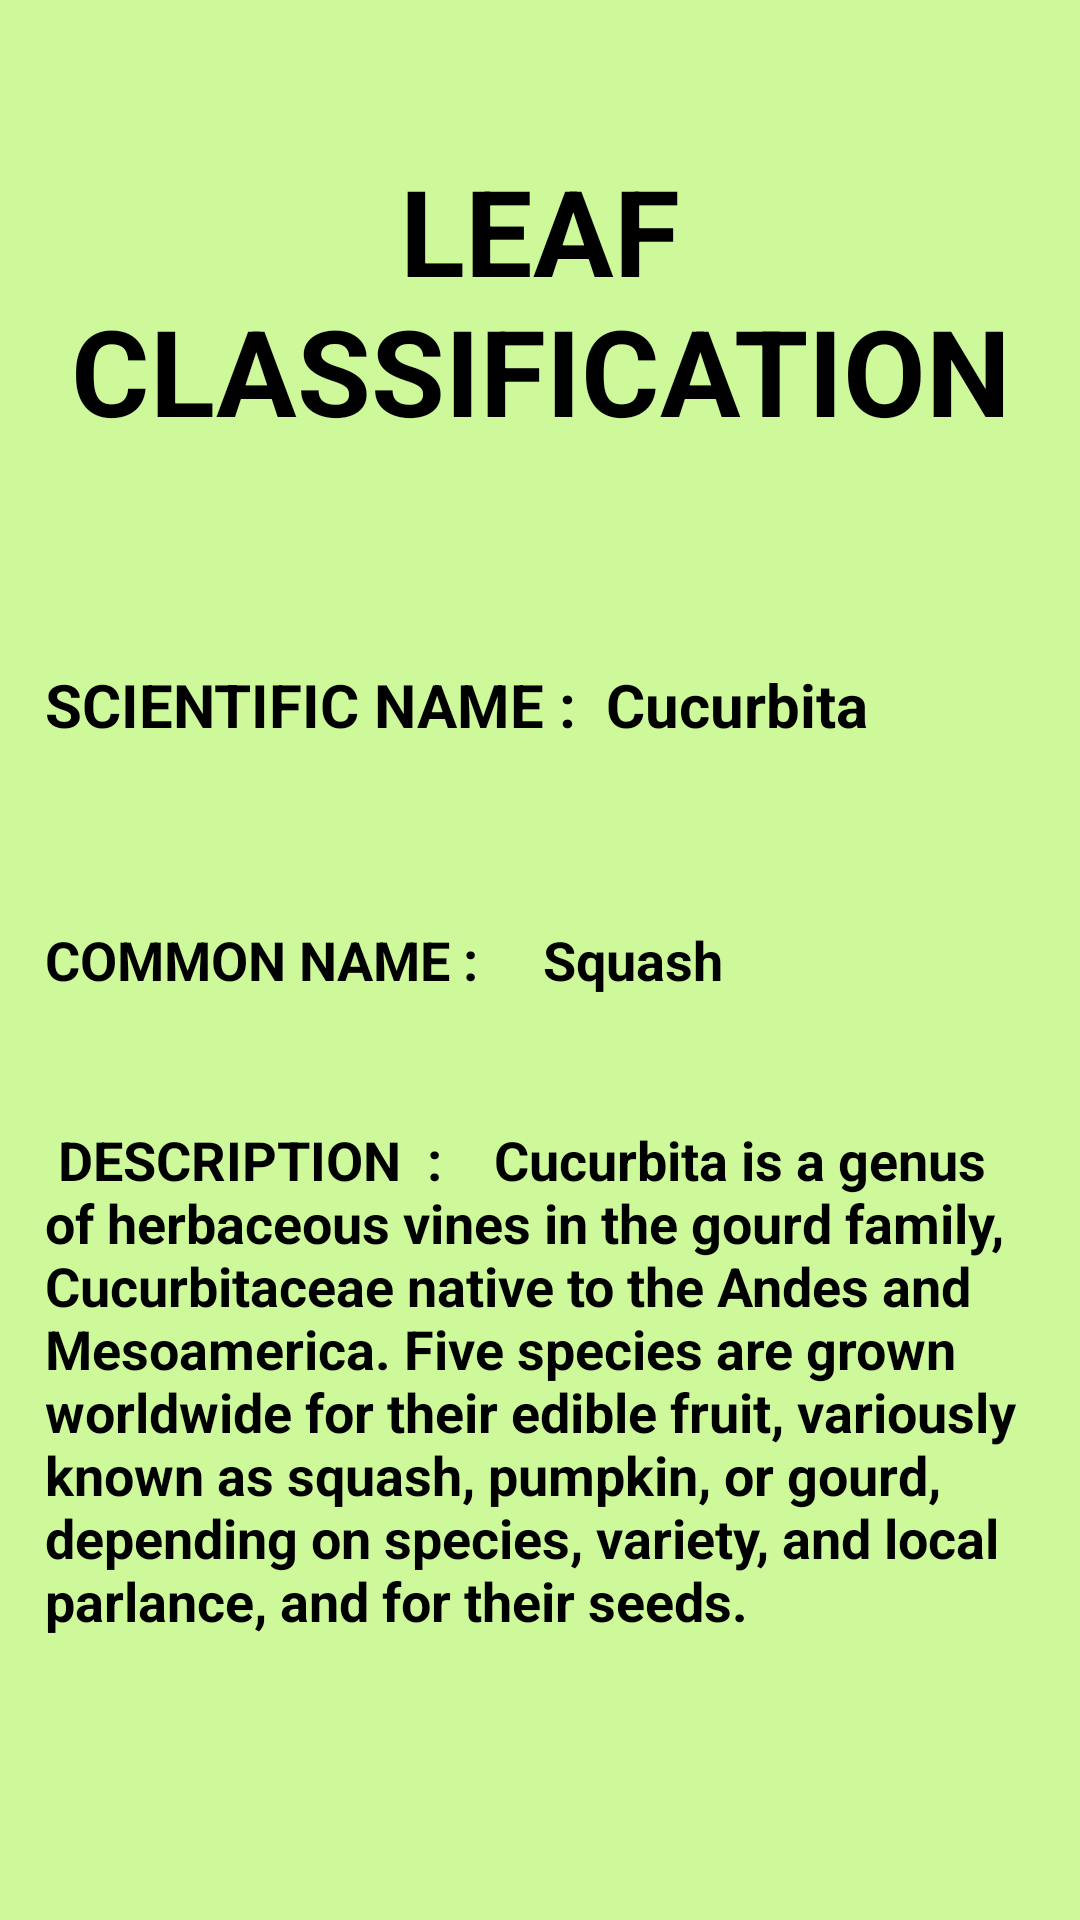

Produce the Android XML layout that renders to this screen, including the resource entries it uses.
<!-- AndroidManifest.xml: application theme AppTheme -->
<!-- res/layout/activity_leafiden11.xml -->
<?xml version="1.0" encoding="utf-8"?>
<RelativeLayout
    xmlns:android="http://schemas.android.com/apk/res/android"
    xmlns:app="http://schemas.android.com/apk/res-auto"
    android:layout_width="match_parent"
    android:layout_height="match_parent"
    android:background="#b2baf972">

    <ScrollView
        android:layout_width="match_parent"
        android:layout_height="match_parent">

        <RelativeLayout
            android:layout_width="match_parent"
            android:layout_height="wrap_content"
            >

            <RelativeLayout
                android:layout_width="match_parent"
                android:layout_height="match_parent"
                android:id="@+id/relLayout1">


                <TextView
                    android:id="@+id/ts0"
                    android:layout_width="match_parent"
                    android:layout_height="100dp"
                    android:layout_marginTop="50dp"
                    android:text="LEAF CLASSIFICATION"
                    android:gravity="center"
                    android:textStyle="bold"
                    android:textColor="#000"
                    android:textSize="40dp"
                    />

                <RelativeLayout
                    android:layout_width="match_parent"
                    android:layout_height="50dp"
                    android:layout_below="@+id/ts0"
                    android:id="@+id/relLayout2"
                    android:layout_marginTop="60dp"
                    >


                    <TextView
                        android:id="@+id/ts1"
                        android:layout_width="match_parent"
                        android:layout_height="100dp"
                        android:text="SCIENTIFIC NAME :  Cucurbita"
                        android:gravity=""
                        android:layout_marginLeft="15dp"
                        android:textStyle="bold"
                        android:textColor="#000"
                        android:textSize="20dp"
                        />

                </RelativeLayout>


                <RelativeLayout
                    android:layout_width="match_parent"
                    android:layout_height="wrap_content"
                    android:layout_below="@+id/relLayout2"
                    android:layout_marginTop="30dp"
                    android:id="@+id/relLayout9">


                    <RelativeLayout
                        android:layout_width="match_parent"
                        android:layout_height="60dp"
                        android:id="@+id/relLayout3"
                        >


                        <TextView
                            android:id="@+id/ts2"
                            android:layout_width="match_parent"
                            android:layout_height="60dp"
                            android:text="COMMON NAME :     Squash"
                            android:gravity=""
                            android:layout_marginLeft="15dp"
                            android:textStyle="bold"
                            android:textColor="#000"
                            android:textSize="18dp"
                            />


                    </RelativeLayout>

                    <RelativeLayout
                        android:layout_width="match_parent"
                        android:layout_height="180dp"
                        android:layout_marginTop="80dp"
                        android:id="@+id/relLayout4"
                        >


                        <TextView
                            android:id="@+id/ts3"
                            android:layout_width="match_parent"
                            android:layout_height="180dp"
                            android:text=" DESCRIPTION  :    Cucurbita is a genus of herbaceous vines in the gourd family, Cucurbitaceae native to the Andes and Mesoamerica. Five species are grown worldwide for their edible fruit, variously known as squash, pumpkin, or gourd, depending on species, variety, and local parlance, and for their seeds."
                            android:gravity=""
                            android:layout_marginLeft="15dp"
                            android:textStyle="bold"
                            android:textColor="#000"
                            android:textSize="18dp"
                            />
                    </RelativeLayout>

                </RelativeLayout>



            </RelativeLayout>
        </RelativeLayout>
    </ScrollView>
</RelativeLayout>
<!-- resources referenced by this layout -->
<resources>
  <style name="AppTheme" parent="Theme.AppCompat.Light.NoActionBar">
          
          <item name="colorPrimary">#B2FF59</item>
          <item name="colorPrimaryDark">@color/colorPrimaryDark</item>
          <item name="colorAccent">@color/colorAccent</item>
      </style>
  <color name="colorPrimaryDark">#5DA617</color>
  <color name="colorAccent">#03DAC5</color>
</resources>
